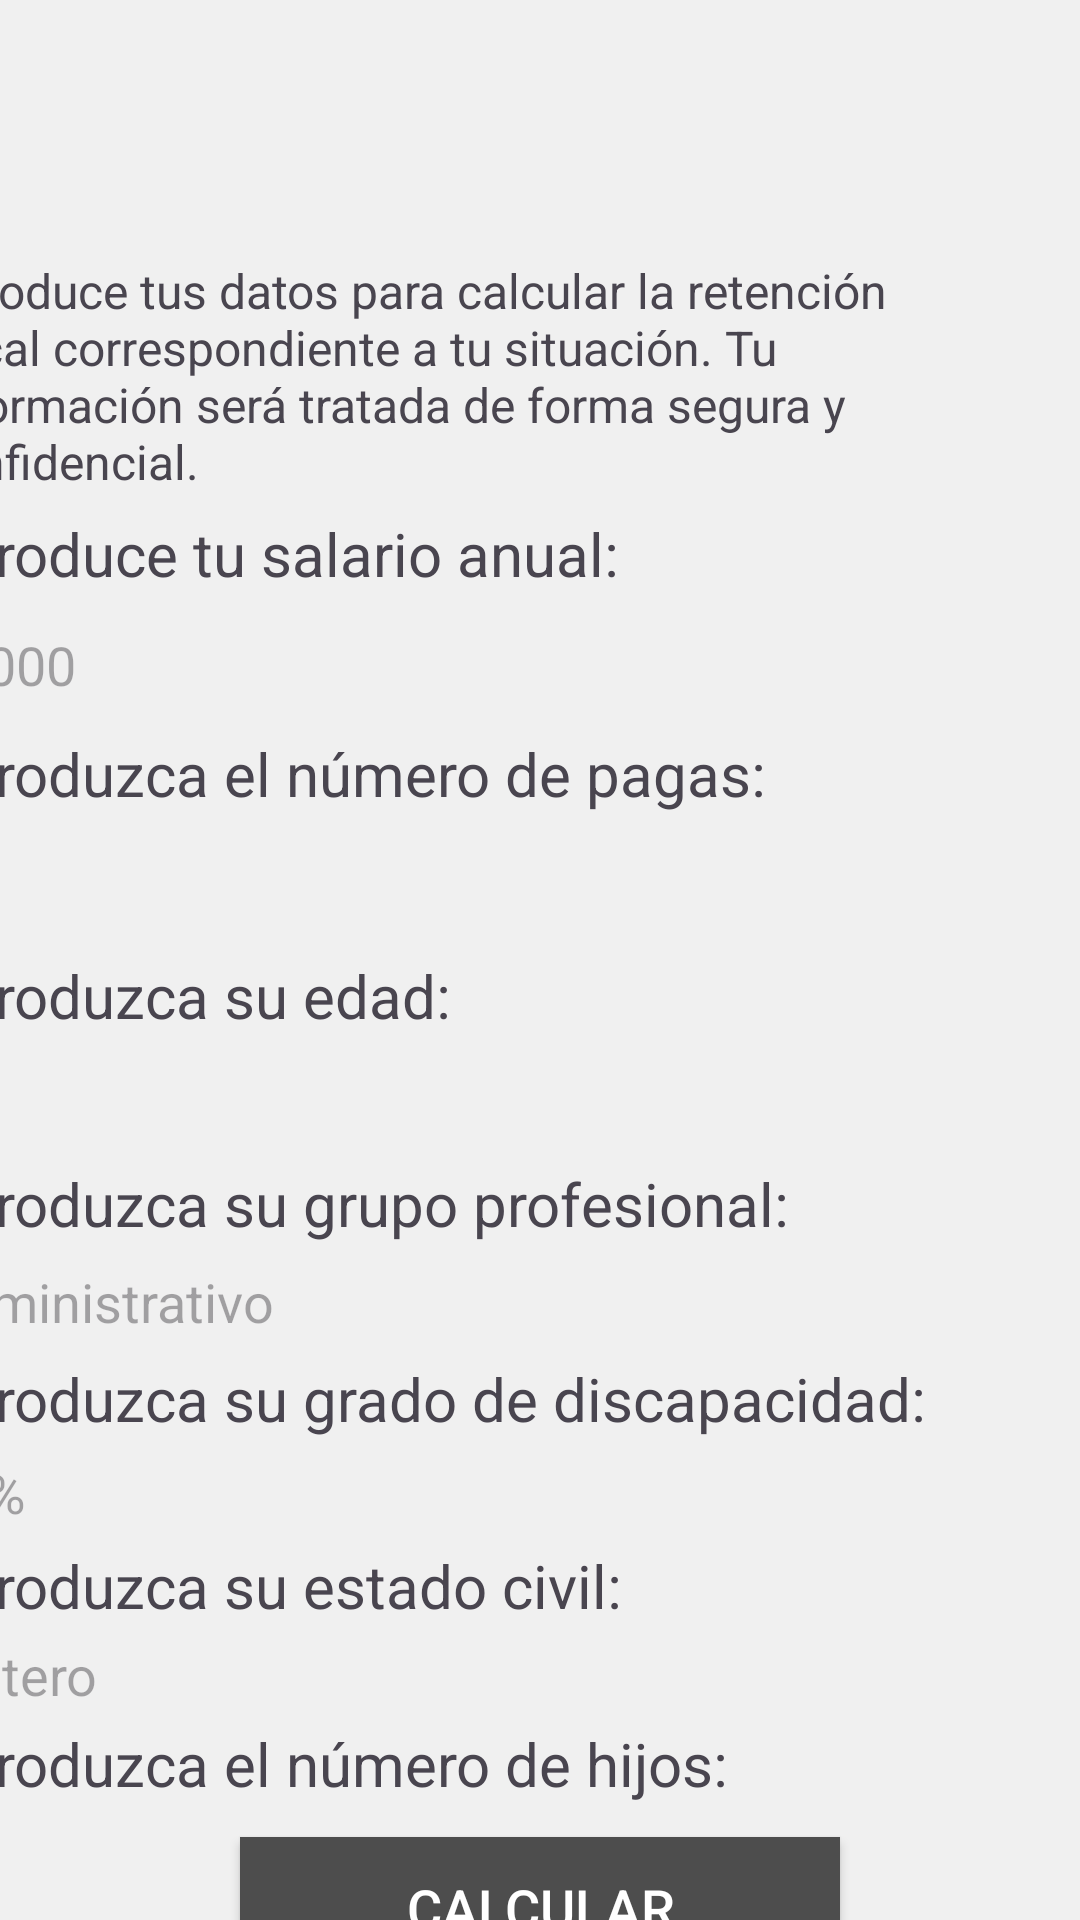

This screen was rendered from an Android layout file. Write that file and the resources it references.
<!-- AndroidManifest.xml: application theme Theme.Act1MiravetePerezJuan -->
<!-- res/layout/activity_main.xml -->
<?xml version="1.0" encoding="utf-8"?>
<androidx.constraintlayout.widget.ConstraintLayout xmlns:android="http://schemas.android.com/apk/res/android"
    xmlns:app="http://schemas.android.com/apk/res-auto"
    xmlns:tools="http://schemas.android.com/tools"
    android:id="@+id/main"
    android:layout_width="match_parent"
    android:layout_height="match_parent"
    tools:context=".MainActivity"
    android:background="@color/bankinterLightGray">

    <androidx.constraintlayout.widget.Guideline
        android:id="@+id/guideline"
        android:layout_width="wrap_content"
        android:layout_height="wrap_content"
        android:orientation="vertical"
        app:layout_constraintGuide_end="385dp" />

    <ImageView
        android:id="@+id/imageView"
        android:layout_width="200dp"
        android:layout_height="80dp"
        android:layout_marginBottom="16dp"
        app:layout_constraintBottom_toBottomOf="parent"
        app:layout_constraintEnd_toEndOf="parent"
        app:layout_constraintHorizontal_bias="0.497"
        app:layout_constraintStart_toStartOf="parent"
        app:layout_constraintTop_toTopOf="parent"
        app:layout_constraintVertical_bias="0.011"
        app:srcCompat="@drawable/bankinter" />

    <TextView
        android:id="@+id/textIntro"
        android:layout_width="343dp"
        android:layout_height="85dp"
        android:text="@string/Intro"
        android:textSize="16sp"
        app:layout_constraintBottom_toBottomOf="parent"
        app:layout_constraintEnd_toEndOf="parent"
        app:layout_constraintHorizontal_bias="0.0"
        app:layout_constraintStart_toStartOf="@+id/guideline"
        app:layout_constraintTop_toBottomOf="@+id/imageView"
        app:layout_constraintVertical_bias="0.0" />

    <TextView
        android:id="@+id/textSalario"
        android:layout_width="0dp"
        android:layout_height="wrap_content"
        android:text="@string/salario_anual"
        android:textSize="20sp"
        app:layout_constraintBottom_toBottomOf="parent"
        app:layout_constraintEnd_toEndOf="parent"
        app:layout_constraintHorizontal_bias="0.0"
        app:layout_constraintStart_toStartOf="@+id/guideline"
        app:layout_constraintTop_toBottomOf="@+id/textIntro"
        app:layout_constraintVertical_bias="0.0" />

    <EditText
        android:id="@+id/TextNumberSalario"
        android:layout_width="347dp"
        android:layout_height="29dp"
        android:background="@color/bankinterLightGray"
        android:hint="@string/_25000"
        android:inputType="number"
        app:layout_constraintBottom_toBottomOf="parent"
        app:layout_constraintEnd_toEndOf="parent"
        app:layout_constraintHorizontal_bias="0.0"
        app:layout_constraintStart_toStartOf="@+id/guideline"
        app:layout_constraintTop_toBottomOf="@+id/textSalario"
        app:layout_constraintVertical_bias="0.022" />

    <TextView
        android:id="@+id/textPagas"
        android:layout_width="0dp"
        android:layout_height="wrap_content"
        android:text="@string/introduzca_el_num_de_pagas"
        android:textSize="20sp"
        app:layout_constraintBottom_toBottomOf="parent"
        app:layout_constraintEnd_toEndOf="parent"
        app:layout_constraintHorizontal_bias="0"
        app:layout_constraintStart_toStartOf="@+id/guideline"
        app:layout_constraintTop_toBottomOf="@+id/TextNumberSalario"
        app:layout_constraintVertical_bias="0.022" />

    <EditText
        android:id="@+id/textNumberPagas"
        android:layout_width="344dp"
        android:layout_height="33dp"
        android:background="@color/bankinterLightGray"
        android:hint="@string/_12"
        android:inputType="number"
        app:layout_constraintBottom_toBottomOf="parent"
        app:layout_constraintEnd_toEndOf="parent"
        app:layout_constraintHorizontal_bias="0.0"
        app:layout_constraintStart_toStartOf="@+id/guideline"
        app:layout_constraintTop_toBottomOf="@+id/textPagas"
        app:layout_constraintVertical_bias="0.022" />

    <TextView
        android:id="@+id/textEdad"
        android:layout_width="0dp"
        android:layout_height="wrap_content"
        android:text="@string/introduzca_su_edad"
        android:textSize="20sp"
        app:layout_constraintBottom_toBottomOf="parent"
        app:layout_constraintEnd_toEndOf="parent"
        app:layout_constraintHorizontal_bias="0.0"
        app:layout_constraintStart_toStartOf="@+id/guideline"
        app:layout_constraintTop_toBottomOf="@+id/textNumberPagas"
        app:layout_constraintVertical_bias="0.022" />

    <EditText
        android:id="@+id/textNumberEdad"
        android:layout_width="346dp"
        android:layout_height="30dp"
        android:background="@color/bankinterLightGray"
        android:hint="@string/_25"
        android:inputType="number"
        app:layout_constraintBottom_toBottomOf="parent"
        app:layout_constraintEnd_toEndOf="parent"
        app:layout_constraintHorizontal_bias="0.0"
        app:layout_constraintStart_toStartOf="@+id/guideline"
        app:layout_constraintTop_toBottomOf="@+id/textEdad"
        app:layout_constraintVertical_bias="0.028" />

    <TextView
        android:id="@+id/textGrupoProfesional"
        android:layout_width="0dp"
        android:layout_height="wrap_content"
        android:text="@string/introduzca_su_grupo_profesional"
        android:textSize="20sp"
        app:layout_constraintBottom_toBottomOf="parent"
        app:layout_constraintEnd_toEndOf="parent"
        app:layout_constraintHorizontal_bias="1.0"
        app:layout_constraintStart_toStartOf="@+id/guideline"
        app:layout_constraintTop_toBottomOf="@+id/textNumberEdad"
        app:layout_constraintVertical_bias="0.022" />

    <EditText
        android:id="@+id/editTextGrupoProfesional"
        android:layout_width="346dp"
        android:layout_height="30dp"
        android:background="@color/bankinterLightGray"
        android:hint="@string/administrativo"
        android:inputType="text"
        app:layout_constraintBottom_toBottomOf="parent"
        app:layout_constraintEnd_toEndOf="parent"
        app:layout_constraintHorizontal_bias="0.0"
        app:layout_constraintStart_toStartOf="@+id/guideline"
        app:layout_constraintTop_toBottomOf="@+id/textGrupoProfesional"
        app:layout_constraintVertical_bias="0.022" />

    <TextView
        android:id="@+id/textGradoDiscapacidad"
        android:layout_width="0dp"
        android:layout_height="wrap_content"
        android:text="@string/indique_su_grado_de_discapacidad"
        android:textSize="20sp"
        app:layout_constraintBottom_toBottomOf="parent"
        app:layout_constraintEnd_toEndOf="parent"
        app:layout_constraintHorizontal_bias="1.0"
        app:layout_constraintStart_toStartOf="@+id/guideline"
        app:layout_constraintTop_toBottomOf="@+id/editTextGrupoProfesional"
        app:layout_constraintVertical_bias="0.022" />

    <EditText
        android:id="@+id/editDiscapacidad"
        android:layout_width="346dp"
        android:layout_height="30dp"
        android:background="@color/bankinterLightGray"
        android:hint="@string/_33"
        android:inputType="number"
        app:layout_constraintBottom_toBottomOf="parent"
        app:layout_constraintEnd_toEndOf="parent"
        app:layout_constraintHorizontal_bias="0.0"
        app:layout_constraintStart_toStartOf="@+id/guideline"
        app:layout_constraintTop_toBottomOf="@+id/textGradoDiscapacidad"
        app:layout_constraintVertical_bias="0.022" />

    <TextView
        android:id="@+id/textEstado"
        android:layout_width="0dp"
        android:layout_height="wrap_content"
        android:text="@string/introduzca_su_estado_civil"
        android:textSize="20sp"
        app:layout_constraintBottom_toBottomOf="parent"
        app:layout_constraintEnd_toEndOf="parent"
        app:layout_constraintHorizontal_bias="1.0"
        app:layout_constraintStart_toStartOf="@+id/guideline"
        app:layout_constraintTop_toBottomOf="@+id/editDiscapacidad"
        app:layout_constraintVertical_bias="0.022" />

    <EditText
        android:id="@+id/estadoCivil"
        android:layout_width="346dp"
        android:layout_height="30dp"
        android:background="@color/bankinterLightGray"
        android:hint="@string/soltero"
        android:inputType="text"
        app:layout_constraintBottom_toBottomOf="parent"
        app:layout_constraintEnd_toEndOf="parent"
        app:layout_constraintHorizontal_bias="0.0"
        app:layout_constraintStart_toStartOf="@+id/guideline"
        app:layout_constraintTop_toBottomOf="@+id/textEstado"
        app:layout_constraintVertical_bias="0.022" />

    <TextView
        android:id="@+id/textHijos"
        android:layout_width="0dp"
        android:layout_height="wrap_content"
        android:text="@string/introduzca_el_n_mero_de_hijos"
        android:textSize="20sp"
        app:layout_constraintBottom_toBottomOf="parent"
        app:layout_constraintEnd_toEndOf="parent"
        app:layout_constraintHorizontal_bias="1.0"
        app:layout_constraintStart_toStartOf="@+id/guideline"
        app:layout_constraintTop_toBottomOf="@+id/estadoCivil"
        app:layout_constraintVertical_bias="0.022" />

    <EditText
        android:id="@+id/textHijo"
        android:layout_width="346dp"
        android:layout_height="30dp"
        android:background="@color/bankinterLightGray"
        android:hint="@string/_2"
        android:inputType="number"
        app:layout_constraintBottom_toBottomOf="parent"
        app:layout_constraintEnd_toEndOf="parent"
        app:layout_constraintHorizontal_bias="0.0"
        app:layout_constraintStart_toStartOf="@+id/guideline"
        app:layout_constraintTop_toBottomOf="@+id/textHijos"
        app:layout_constraintVertical_bias="0.022" />

    <androidx.appcompat.widget.AppCompatButton
        android:id="@+id/loginButton"
        android:layout_width="200dp"
        android:layout_height="47dp"
        android:background="@color/bankinterDarkGray"
        android:text="@string/calcular"
        android:textSize="18sp"
        android:textColor="@color/white"
        app:layout_constraintBottom_toBottomOf="parent"
        app:layout_constraintEnd_toEndOf="parent"
        app:layout_constraintStart_toStartOf="parent"
        app:layout_constraintTop_toBottomOf="@+id/textHijo"
        android:elevation="8dp"/>


</androidx.constraintlayout.widget.ConstraintLayout>
<!-- resources referenced by this layout -->
<resources>
  <color name="bankinterDarkGray">#4D4D4D</color>
  <color name="bankinterLightGray">#F0F0F0</color>
  <color name="white">#FFFFFFFF</color>
  <string name="Intro">Introduce tus datos para calcular la retención fiscal correspondiente a tu situación. Tu información será tratada de forma segura y confidencial.</string>
  <string name="_12">12</string>
  <string name="_2">2</string>
  <string name="_25">25</string>
  <string name="_25000">25000</string>
  <string name="_33">33%</string>
  <string name="administrativo">Administrativo</string>
  <string name="calcular">Calcular</string>
  <string name="indique_su_grado_de_discapacidad">Introduzca su grado de discapacidad:</string>
  <string name="introduzca_el_n_mero_de_hijos">Introduzca el número de hijos:</string>
  <string name="introduzca_el_num_de_pagas">Introduzca el número de pagas:</string>
  <string name="introduzca_su_edad">Introduzca su edad:</string>
  <string name="introduzca_su_estado_civil">Introduzca su estado civil:</string>
  <string name="introduzca_su_grupo_profesional">Introduzca su grupo profesional:</string>
  <string name="salario_anual">Introduce tu salario anual:</string>
  <string name="soltero">Soltero</string>
  <style name="Theme.Act1MiravetePerezJuan" parent="Base.Theme.Act1MiravetePerezJuan" />
  <style name="Base.Theme.Act1MiravetePerezJuan" parent="Theme.Material3.DayNight.NoActionBar">
          
          
      </style>
</resources>
